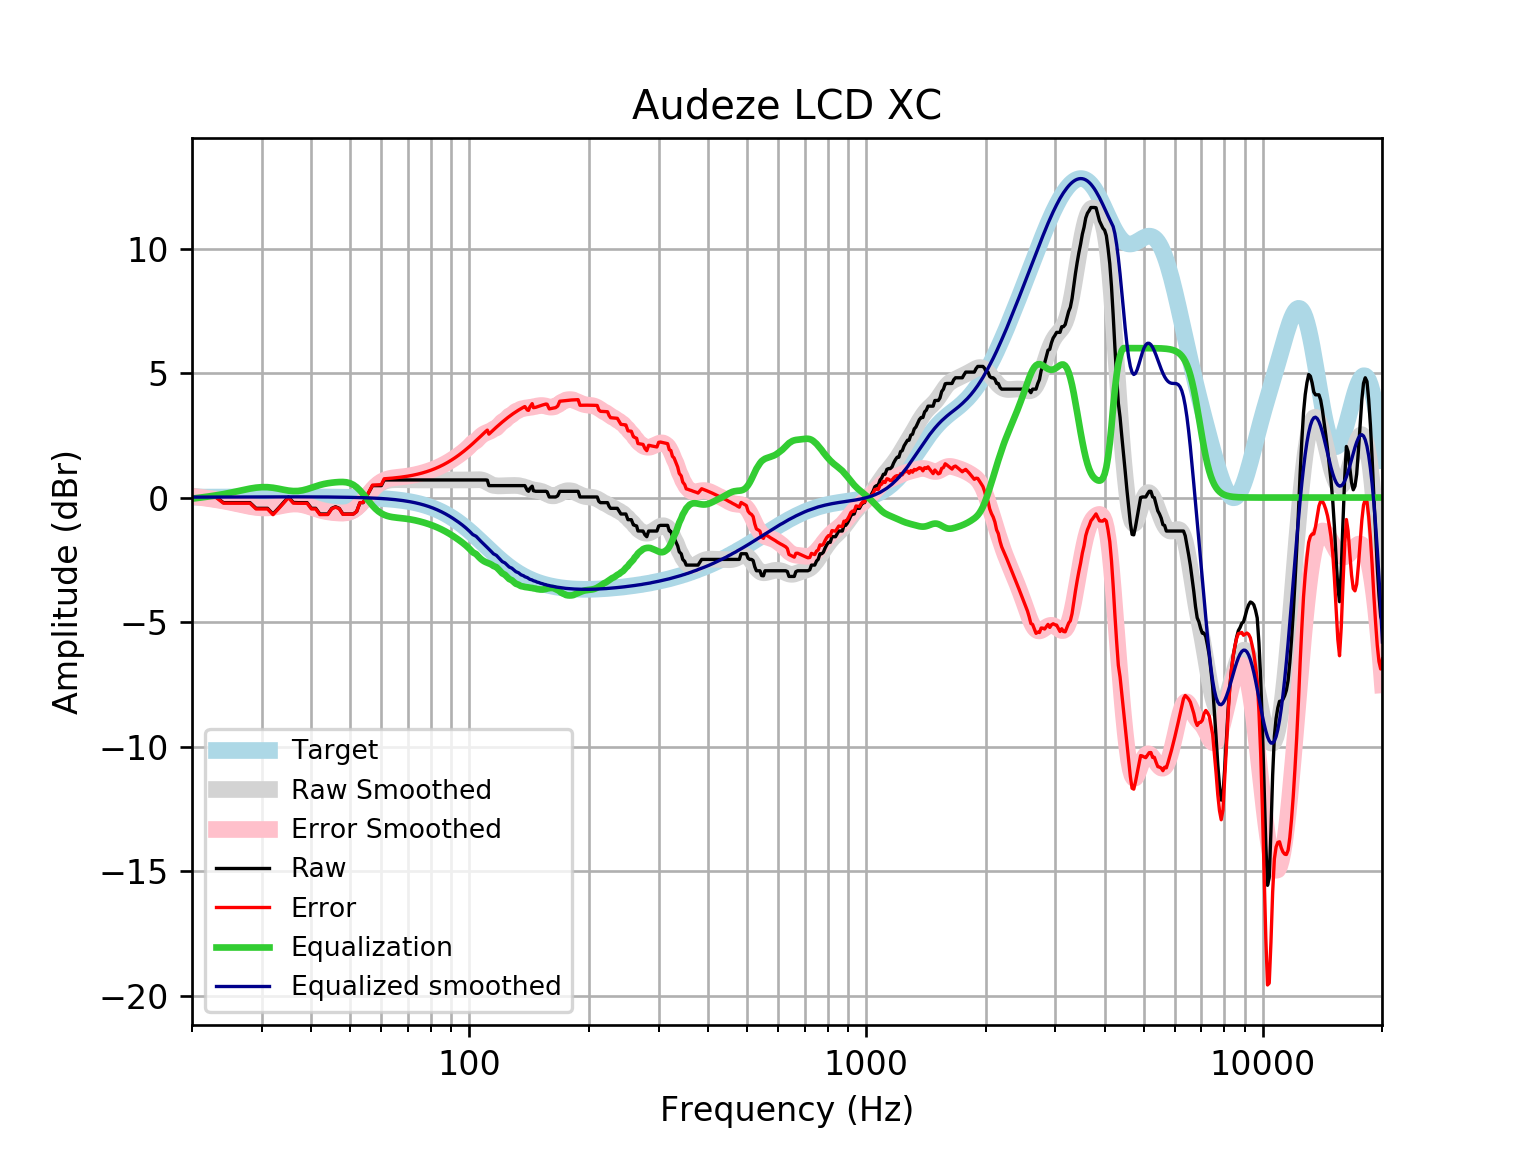

Source data for this figure (header and first rows):
frequency, raw, error, smoothed, error_smoothed, equalization, equalized_raw, equalized_smoothed, target
20, 0.02269, 0.00621, 0.05981, 0.04334, -0.04334, -0.02065, 0.01646, 0.01648
21, 0.02269, 0.005043, 0.01988, 0.002234, -0.002234, 0.02046, 0.01765, 0.01765
22, 0.02269, 0.003927, -0.02291, -0.04168, 0.04168, 0.06437, 0.01877, 0.01876
23, 0.02269, 0.002862, -0.06856, -0.0884, 0.0884, 0.1111, 0.01984, 0.01983
24, -0.2052, -0.2261, -0.1171, -0.1379, 0.1379, -0.0673, 0.02085, 0.02084
25, -0.2052, -0.227, -0.1714, -0.1932, 0.1932, -0.01205, 0.02181, 0.02179
26, -0.2052, -0.2279, -0.2284, -0.2511, 0.2511, 0.04586, 0.02271, 0.02269
27, -0.2052, -0.2288, -0.2846, -0.3082, 0.3082, 0.103, 0.02355, 0.02353
28, -0.2052, -0.2295, -0.3348, -0.3591, 0.3591, 0.1539, 0.02433, 0.02431
29, -0.4332, -0.4582, -0.3722, -0.3972, 0.3972, -0.03595, 0.02504, 0.02502
30, -0.4332, -0.4588, -0.3913, -0.417, 0.417, -0.01617, 0.02567, 0.02566
31, -0.4332, -0.4594, -0.3891, -0.4153, 0.4153, -0.0178, 0.02623, 0.02622
32, -0.6611, -0.6877, -0.3666, -0.3933, 0.3933, -0.2678, 0.02668, 0.02668
33, -0.4332, -0.4602, -0.3296, -0.3566, 0.3566, -0.07655, 0.02704, 0.02704
34, -0.2052, -0.2325, -0.2875, -0.3148, 0.3148, 0.1095, 0.02728, 0.02728
35, 0.02269, -0.004715, -0.2517, -0.2791, 0.2791, 0.3018, 0.0274, 0.0274
36, -0.197, -0.2244, -0.2324, -0.2598, 0.2598, 0.06279, 0.02739, 0.02739
37, -0.2052, -0.2325, -0.2361, -0.2633, 0.2633, 0.05808, 0.02723, 0.02723
38, -0.2052, -0.2322, -0.2635, -0.2905, 0.2905, 0.08523, 0.02691, 0.02692
39, -0.2052, -0.2317, -0.3102, -0.3366, 0.3366, 0.1314, 0.02643, 0.02644
40, -0.4332, -0.4589, -0.3677, -0.3935, 0.3935, -0.03968, 0.02578, 0.02579
41, -0.4332, -0.4581, -0.4265, -0.4515, 0.4515, 0.01834, 0.02495, 0.02496
42, -0.6611, -0.685, -0.4791, -0.503, 0.503, -0.158, 0.02393, 0.02393
43, -0.6611, -0.6838, -0.5213, -0.544, 0.544, -0.1171, 0.02272, 0.02272
44, -0.6611, -0.6824, -0.553, -0.5743, 0.5743, -0.08676, 0.0213, 0.0213
45, -0.4332, -0.4528, -0.5766, -0.5962, 0.5962, 0.1631, 0.01968, 0.01967
46, -0.3696, -0.3875, -0.5945, -0.6123, 0.6123, 0.2427, 0.01785, 0.01783
47, -0.4332, -0.4489, -0.6071, -0.6229, 0.6229, 0.1897, 0.01579, 0.01577
48, -0.6611, -0.6745, -0.6113, -0.6248, 0.6248, -0.03624, 0.0135, 0.01347
49, -0.6611, -0.672, -0.6008, -0.6118, 0.6118, -0.04926, 0.01097, 0.01094
50, -0.6611, -0.6692, -0.5679, -0.5761, 0.5761, -0.08498, 0.008186, 0.008144
51, -0.6611, -0.6662, -0.506, -0.5112, 0.5112, -0.1499, 0.005126, 0.00508
52, -0.5606, -0.5623, -0.4125, -0.4142, 0.4142, -0.1464, 0.001774, 0.001724
53, -0.2052, -0.2033, -0.2896, -0.2877, 0.2877, 0.08249, -0.001894, -0.001946
54, -0.2052, -0.1993, -0.1451, -0.1391, 0.1391, -0.06608, -0.005905, -0.005958
55, 0.02269, 0.03303, 0.01012, 0.02041, -0.02041, 0.002275, -0.01029, -0.01034
56, 0.2506, 0.2657, 0.1637, 0.1787, -0.1787, 0.07186, -0.01508, -0.01514
57, 0.4785, 0.4989, 0.3047, 0.325, -0.325, 0.1535, -0.02033, -0.02038
58, 0.4785, 0.5046, 0.4255, 0.4515, -0.4515, 0.02701, -0.02607, -0.02611
59, 0.4785, 0.5109, 0.5223, 0.5546, -0.5546, -0.07611, -0.03234, -0.03238
60, 0.4785, 0.5178, 0.5951, 0.6343, -0.6343, -0.1558, -0.03921, -0.03925
61, 0.7065, 0.7532, 0.6465, 0.6932, -0.6932, 0.01321, -0.04672, -0.04675
62, 0.7065, 0.7614, 0.6804, 0.7354, -0.7354, -0.02893, -0.05494, -0.05496
63, 0.7065, 0.7704, 0.7011, 0.765, -0.765, -0.05854, -0.06392, -0.06393
64, 0.7065, 0.7802, 0.7122, 0.7859, -0.7859, -0.07949, -0.07372, -0.07373
65, 0.7065, 0.7909, 0.7169, 0.8013, -0.8013, -0.09487, -0.0844, -0.08441
66, 0.7065, 0.8025, 0.7175, 0.8135, -0.8135, -0.1071, -0.09604, -0.09603
67, 0.7065, 0.8151, 0.7158, 0.8245, -0.8245, -0.118, -0.1087, -0.1087
68, 0.7065, 0.8288, 0.713, 0.8354, -0.8354, -0.129, -0.1224, -0.1224
69, 0.7065, 0.8437, 0.7103, 0.8475, -0.8475, -0.1411, -0.1372, -0.1372
70, 0.7065, 0.8597, 0.708, 0.8613, -0.8613, -0.1548, -0.1533, -0.1533
71, 0.7065, 0.877, 0.7065, 0.8771, -0.8771, -0.1707, -0.1706, -0.1706
72, 0.7065, 0.8956, 0.7058, 0.895, -0.895, -0.1886, -0.1892, -0.1892
73, 0.7065, 0.9156, 0.7057, 0.9149, -0.9149, -0.2084, -0.2092, -0.2092
74, 0.7065, 0.937, 0.7058, 0.9364, -0.9364, -0.23, -0.2306, -0.2305
75, 0.7065, 0.9599, 0.7061, 0.9596, -0.9596, -0.2531, -0.2535, -0.2534
76, 0.7065, 0.9842, 0.7063, 0.9842, -0.9842, -0.2777, -0.2778, -0.2778
77, 0.7065, 1.01, 0.7065, 1.01, -1.01, -0.3038, -0.3037, -0.3037
78, 0.7065, 1.038, 0.7065, 1.038, -1.038, -0.3313, -0.3312, -0.3312
79, 0.7065, 1.067, 0.7065, 1.067, -1.067, -0.3604, -0.3604, -0.3603
... 553 more rows
